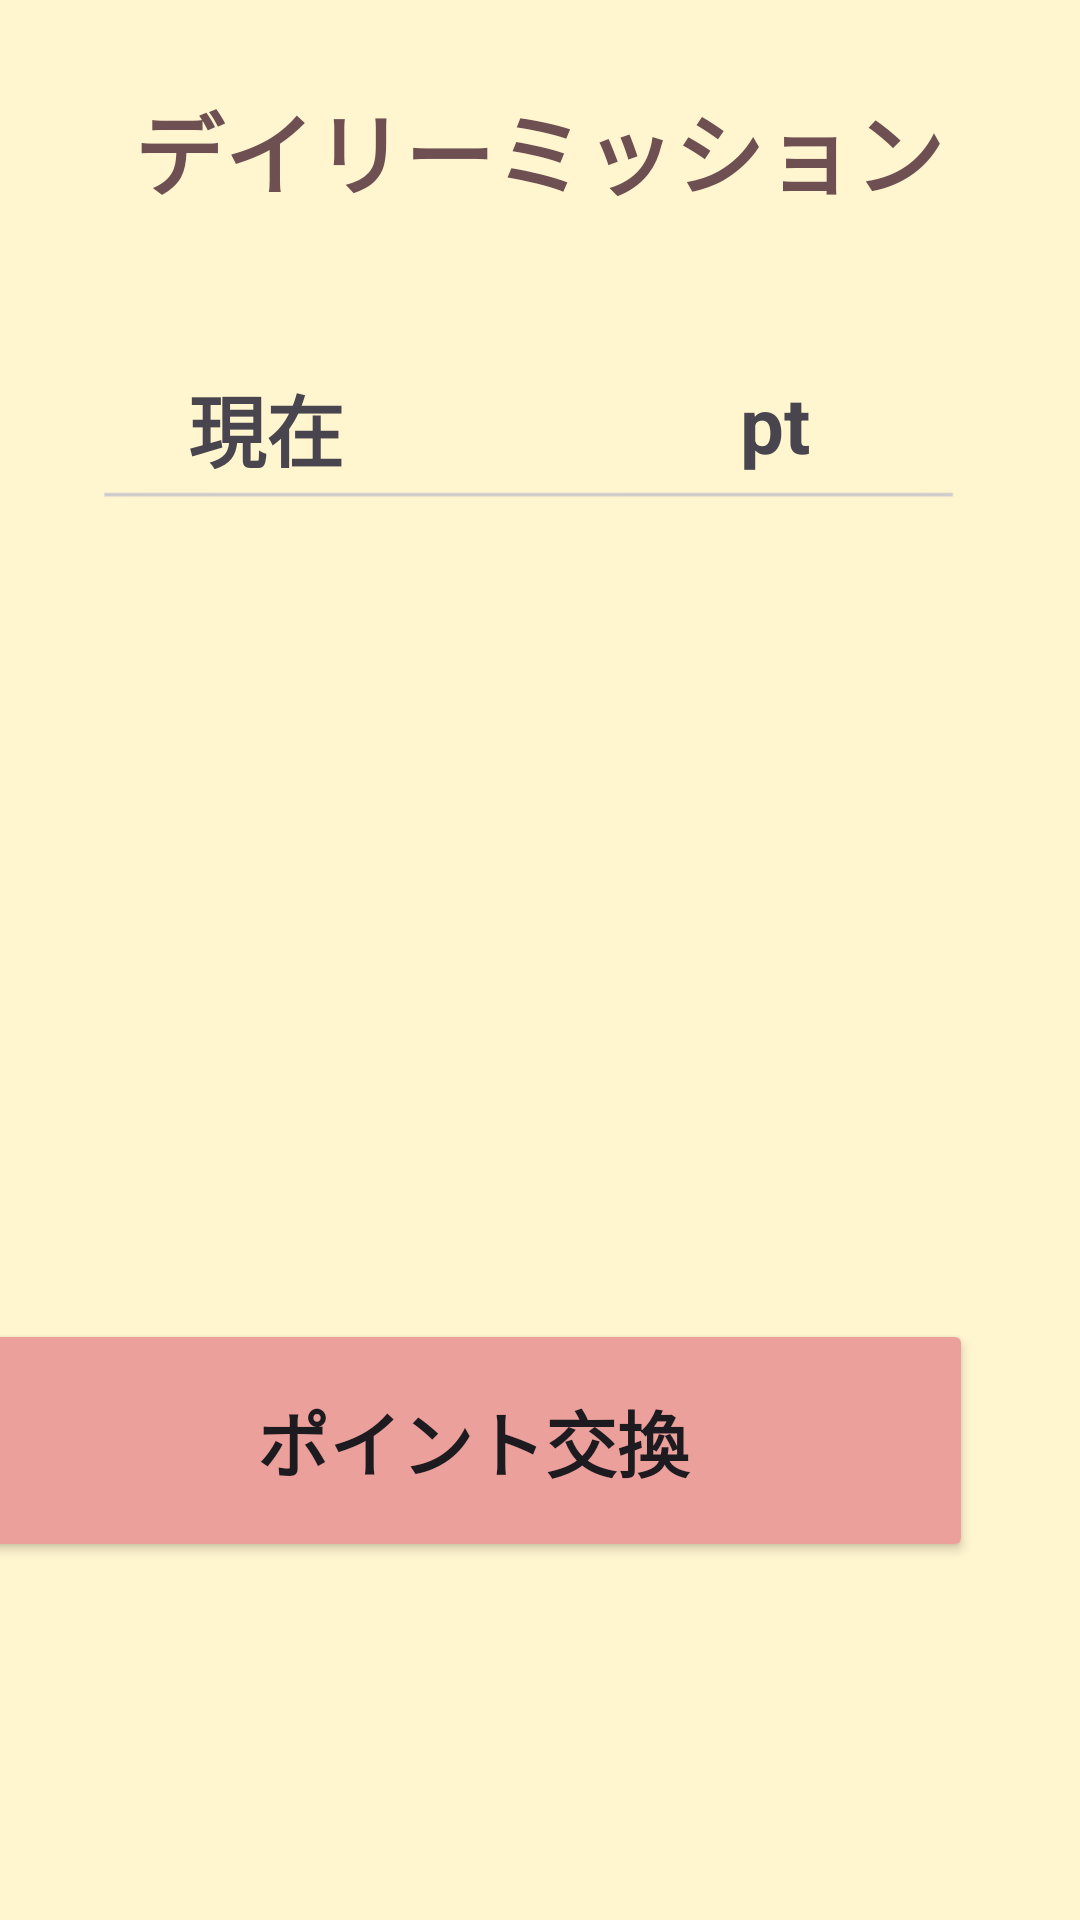

Reconstruct the res/layout file that produces this screen, plus the resources it refers to.
<!-- AndroidManifest.xml: application theme Theme.Sinupsample -->
<!-- res/layout/fragment_mission.xml -->
<?xml version="1.0" encoding="utf-8"?>
<androidx.constraintlayout.widget.ConstraintLayout xmlns:android="http://schemas.android.com/apk/res/android"
    xmlns:app="http://schemas.android.com/apk/res-auto"
    xmlns:tools="http://schemas.android.com/tools"
    android:layout_width="match_parent"
    android:layout_height="match_parent"
    tools:context=".MissionFragment">

    <ImageButton
        android:id="@+id/back_button"
        android:layout_width="37dp"
        android:layout_height="38dp"
        android:layout_marginTop="32dp"
        android:layout_marginEnd="16dp"
        android:background="@null"
        android:padding="0dp"
        android:scaleType="fitXY"
        android:src="@drawable/before_24"
        app:layout_constraintEnd_toStartOf="@+id/Text_Mission"
        app:layout_constraintTop_toTopOf="parent" />

    <TextView
        android:id="@+id/Text_Mission"
        android:layout_width="wrap_content"
        android:layout_height="wrap_content"
        android:layout_marginTop="28dp"
        android:text="デイリーミッション"
        android:textColor="@color/brown2"
        android:textSize="30dp"
        android:textStyle="bold"
        app:layout_constraintEnd_toEndOf="parent"
        app:layout_constraintHorizontal_bias="0.497"
        app:layout_constraintStart_toStartOf="parent"
        app:layout_constraintTop_toTopOf="parent" />

    <Button
        android:id="@+id/Change_Button"
        android:layout_width="333dp"
        android:layout_height="81dp"
        android:layout_marginTop="368dp"
        android:layout_marginEnd="36dp"
        android:backgroundTint="@color/pink"
        android:text="ポイント交換"
        android:textSize="24dp"
        android:textStyle="bold"
        app:layout_constraintEnd_toEndOf="parent"
        app:layout_constraintTop_toBottomOf="@+id/Text_Mission" />







    <TextView
        android:id="@+id/now_points_text"
        android:layout_width="wrap_content"
        android:layout_height="wrap_content"
        android:layout_marginTop="52dp"
        android:text="現在"
        android:textSize="26dp"
        android:textStyle="bold"
        app:layout_constraintEnd_toEndOf="parent"
        app:layout_constraintHorizontal_bias="0.203"
        app:layout_constraintStart_toStartOf="parent"
        app:layout_constraintTop_toBottomOf="@+id/Text_Mission" />

    <ImageView
        android:id="@+id/bar"
        android:layout_width="300dp"
        android:layout_height="wrap_content"
        android:layout_marginTop="11dp"
        android:src="@drawable/image_bar"
        app:layout_constraintEnd_toEndOf="parent"
        app:layout_constraintHorizontal_bias="0.486"
        app:layout_constraintStart_toStartOf="parent"
        app:layout_constraintTop_toTopOf="@+id/now_points" />

    <TextView
        android:id="@+id/now_points"
        android:layout_width="wrap_content"
        android:layout_height="wrap_content"
        android:layout_marginStart="140dp"
        android:layout_marginTop="52dp"
        android:layout_marginEnd="90dp"
        android:text="pt"
        android:textSize="26dp"
        android:textStyle="bold"
        app:layout_constraintEnd_toEndOf="parent"
        app:layout_constraintHorizontal_bias="1.0"
        app:layout_constraintStart_toEndOf="@+id/now_points_text"
        app:layout_constraintTop_toBottomOf="@+id/Text_Mission" />


</androidx.constraintlayout.widget.ConstraintLayout>
<!-- resources referenced by this layout -->
<resources>
  <color name="brown2">#6E5053</color>
  <color name="pink">#ECA09C</color>
  <!-- drawable image_bar: png bitmap (drawable, 1982 bytes) -->
  <style name="Theme.Sinupsample" parent="Base.Theme.Sinupsample" />
  <style name="Base.Theme.Sinupsample" parent="Theme.Material3.DayNight.NoActionBar">
          <item name="colorPrimary">@color/cream2</item>
          <item name="colorPrimaryContainer">@color/black</item>
  
          
          <item name="colorPrimaryVariant">@color/cream</item>
          
          <item name="colorOnPrimary">@color/white</item>
          <item name="android:windowBackground">@color/cream</item>
          
          <item name="android:statusBarColor">?attr/colorPrimaryVariant</item>
      </style>
  <color name="cream2">#DCC163</color>
  <color name="black">#FF000000</color>
  <color name="cream">#FFF5CF</color>
  <color name="white">#FFFFFFFF</color>
</resources>
